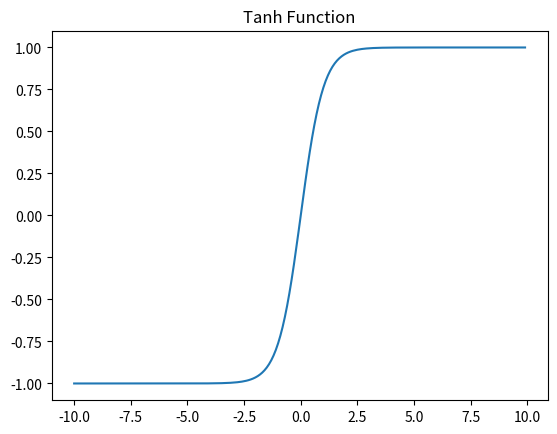

Recreate this plot in Python.
# 활성화 함수 - 출력 신호가 쌍곡탄젠트인 함수
import numpy as np
import matplotlib.pyplot as plt


def tanh(x):
    return (np.exp(x) - np.exp(-x))/(np.exp(x) + np.exp(-x))  # -1~1 까지의 값을 출력


x = np.arange(-10, 10, 0.1)
y = tanh(x)  # == y = np.tanh(x)

plt.plot(x, y)
plt.title('Tanh Function')
plt.show()
